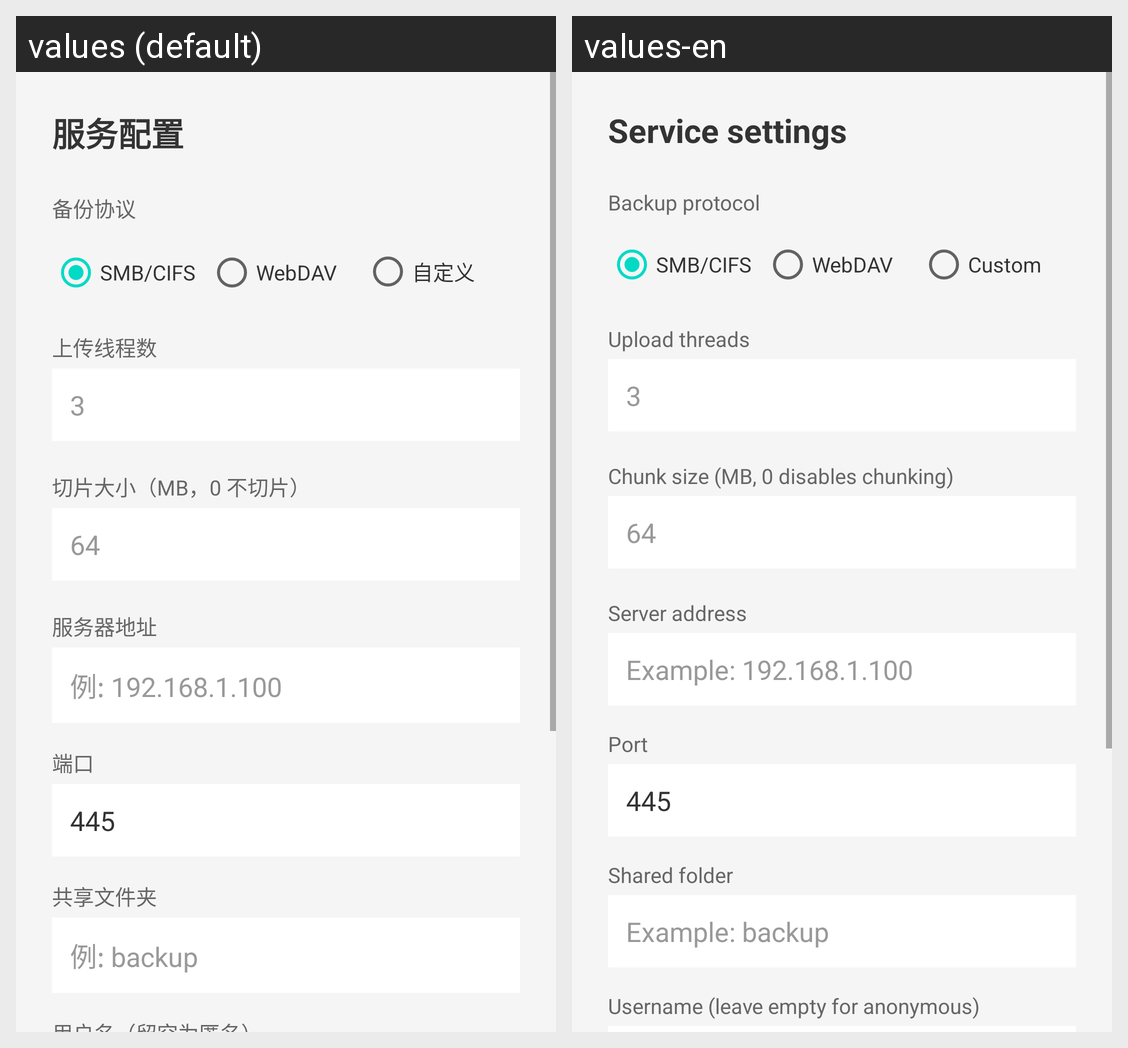

Translations of the strings shown on this Android screen, per locale in the grid:
Android screen res/layout/fragment_service_config.xml rendered under 2 locales, left to right: values (default), values-en. Device: Nexus 5 (rendered at 1080×1920; each locale shown at half size, 540×960, under a caption strip naming it); theme Theme.MaterialComponents.DayNight.NoActionBar.
Strings drawn on this screen, with the default value and each locale's value (text and hints the layout hard-codes, and strings that could not be matched under every locale, appear in the picture but are not listed):

title_service_config
  values: 服务配置
  values-en: Service settings

backup_protocol
  values: 备份协议
  values-en: Backup protocol

custom_protocol
  values: 自定义
  values-en: Custom

upload_threads
  values: 上传线程数
  values-en: Upload threads

chunk_size_mb
  values: 切片大小（MB，0 不切片）
  values-en: Chunk size (MB, 0 disables chunking)

server_address
  values: 服务器地址
  values-en: Server address

smb_server_hint
  values: 例: 192.168.1.100
  values-en: Example: 192.168.1.100

port
  values: 端口
  values-en: Port

share_folder
  values: 共享文件夹
  values-en: Shared folder

share_folder_hint
  values: 例: backup
  values-en: Example: backup
